Run: headless pygame with SDL's dummy video driver; simulated clock (each Clock.tick advances the game by its frame time, no real sleeping); random seed 0; keys injected as events and as key.get_pressed() state; mouse plan: one left click at the window centre at the start of phase 2, then a move to the lower-right quarter at the start of phase 3.
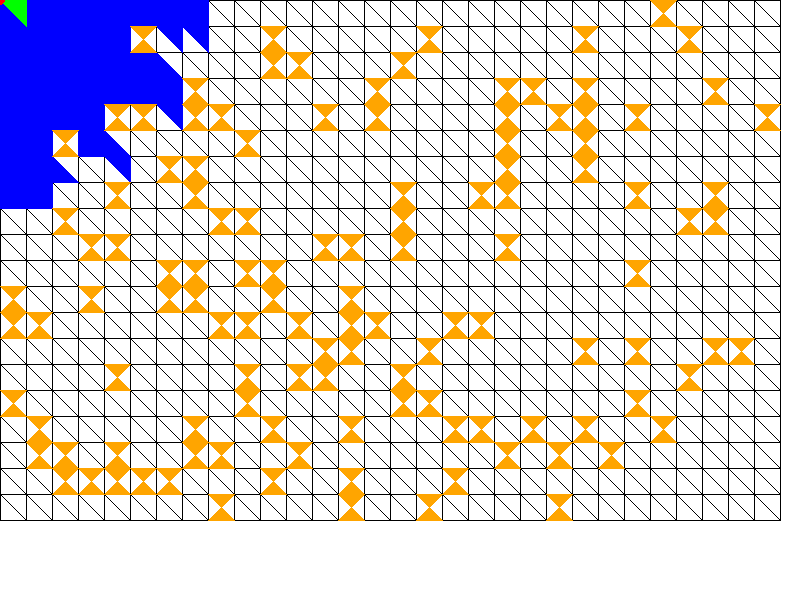
Frame 1 of 2 · flips 1–60 · no input
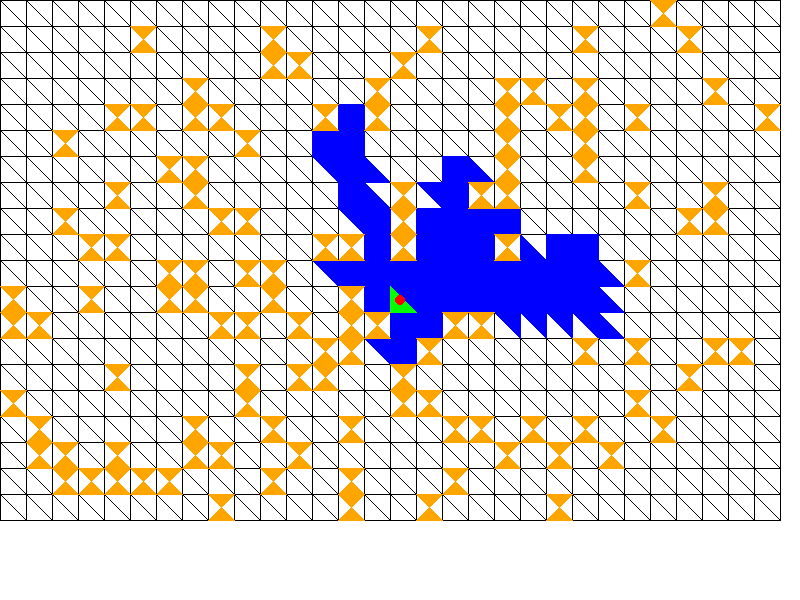
Frame 2 of 2 · flips 61–180 · clicked the window centre · tapped SPACE, RETURN · held RIGHT (→), D

The pygame program that drew these frames:

import pygame
import sys
from math import sqrt
import random

# Constants
WIDTH, HEIGHT = 800, 600
ROWS, COLS = 20, 30  # Grid size
CELL_SIZE = min(WIDTH // COLS, HEIGHT // ROWS)
WHITE = (255, 255, 255)
BLACK = (0, 0, 0)
RED = (255, 0, 0)
GREEN = (0, 255, 0)
BLUE = (0, 0, 255)
ORANGE = (255, 165, 0)


class Triangle:
    def __init__(self, vertices, is_obstacle=False):
        self.vertices = vertices
        self.edges = [(tuple(vertices[i]), tuple(vertices[(i + 1) % 3])) for i in range(3)]
        self.neighbors = [None, None, None]
        self.is_obstacle = is_obstacle

    def draw(self, screen, color, fill=False):
        if fill:
            pygame.draw.polygon(screen, color, self.vertices)
        pygame.draw.polygon(screen, color, self.vertices, 1)

    def contains_point(self, point):
        def sign(p1, p2, p3):
            return (p1[0] - p3[0]) * (p2[1] - p3[1]) - (p2[0] - p3[0]) * (p1[1] - p3[1])

        b1 = sign(point, self.vertices[0], self.vertices[1]) < 0.0
        b2 = sign(point, self.vertices[1], self.vertices[2]) < 0.0
        b3 = sign(point, self.vertices[2], self.vertices[0]) < 0.0

        return (b1 == b2) and (b2 == b3)


def line_intersects_triangle(p, q, vertices):
    def ccw(a, b, c):
        return (c[1] - a[1]) * (b[0] - a[0]) > (b[1] - a[1]) * (c[0] - a[0])

    edges = [(vertices[i], vertices[(i + 1) % len(vertices)]) for i in range(len(vertices))]

    for edge in edges:
        temp_a, temp_b = edge
        temp_c, temp_d = p, q
        if (ccw(temp_a, temp_c, temp_d) != ccw(temp_b, temp_c, temp_d) and
                ccw(temp_a, temp_b, temp_c) != ccw(temp_a, temp_b, temp_d)):
            return True
    return False


def generate_grid(rows, cols, cell_size):
    grid = []
    holes = []
    for row in range(rows):
        for col in range(cols):
            x = col * cell_size
            y = row * cell_size
            vertices = [(x, y), (x + cell_size, y), (x, y + cell_size), (x + cell_size, y + cell_size)]

            if random.random() < 0.2:  # 20% chance to be a hole
                holes.append(vertices)
                # Mark these vertices as obstacles
                tri1 = Triangle([vertices[0], vertices[1], vertices[3]], is_obstacle=True)
                tri2 = Triangle([vertices[0], vertices[3], vertices[2]], is_obstacle=True)
            else:
                tri1 = Triangle([vertices[0], vertices[1], vertices[3]])
                tri2 = Triangle([vertices[0], vertices[3], vertices[2]])
            grid.append(tri1)
            grid.append(tri2)

    return grid, holes


def d_TEA(triangle, point, visibility_range, visited_triangles, obstacles):
    visible_triangles = []

    def expand(given_triangle):
        if given_triangle in visited_triangles or given_triangle.is_obstacle:
            return
        visited_triangles.add(given_triangle)
        visible_triangles.append(given_triangle)

        for i, edge in enumerate(given_triangle.edges):
            neighbor = given_triangle.neighbors[i]
            if not neighbor or neighbor.is_obstacle:
                continue

            # Check if the line from the point to the edge midpoint intersects any obstacles
            edge_midpoint = ((edge[0][0] + edge[1][0]) / 2, (edge[0][1] + edge[1][1]) / 2)
            if any(line_intersects_triangle(point, edge_midpoint, obs) for obs in obstacles):
                continue

            distance = sqrt((point[0] - edge_midpoint[0]) ** 2 + (point[1] - edge_midpoint[1]) ** 2)

            if distance <= visibility_range:
                expand(neighbor)

    expand(triangle)
    return visible_triangles


def assign_neighbors(triangles):
    edge_to_triangle = {}

    for tri in triangles:
        for i, edge in enumerate(tri.edges):
            edge_key = tuple(sorted(edge))
            if edge_key in edge_to_triangle:
                other_tri, other_edge_index = edge_to_triangle[edge_key]
                tri.neighbors[i] = other_tri
                other_tri.neighbors[other_edge_index] = tri
            else:
                edge_to_triangle[edge_key] = (tri, i)


def main():
    pygame.init()
    screen = pygame.display.set_mode((WIDTH, HEIGHT))
    pygame.display.set_caption('d-TEA on Grid')

    clock = pygame.time.Clock()
    grid, holes = generate_grid(ROWS, COLS, CELL_SIZE)
    assign_neighbors(grid)

    visibility_range = 200
    running = True
    while running:
        screen.fill(WHITE)

        # Get mouse position for moving the query point
        query_point = pygame.mouse.get_pos()

        for event in pygame.event.get():
            if event.type == pygame.QUIT:
                running = False

        # Find the current triangle the query point is in
        current_triangle = None
        for triangle in grid:
            if triangle.contains_point(query_point):
                current_triangle = triangle
                break

        # Draw the grid (all triangles)
        for triangle in grid:
            triangle.draw(screen, BLACK)

        # Draw the visible triangles in blue
        if current_triangle:
            visited_triangles = set()
            visible_triangles = d_TEA(current_triangle, query_point, visibility_range, visited_triangles, holes)
            for triangle in visible_triangles:
                triangle.draw(screen, BLUE, fill=True)

        # Draw the triangle containing the query point in green
        if current_triangle:
            current_triangle.draw(screen, GREEN, fill=True)

        # Draw the holes (blocking polygons)
        for hole in holes:
            pygame.draw.polygon(screen, ORANGE, hole)

        # Draw the query point
        pygame.draw.circle(screen, RED, query_point, 5)

        pygame.display.flip()
        clock.tick(60)
        print(clock.get_fps())

    pygame.quit()
    sys.exit()


if __name__ == "__main__":
    main()
